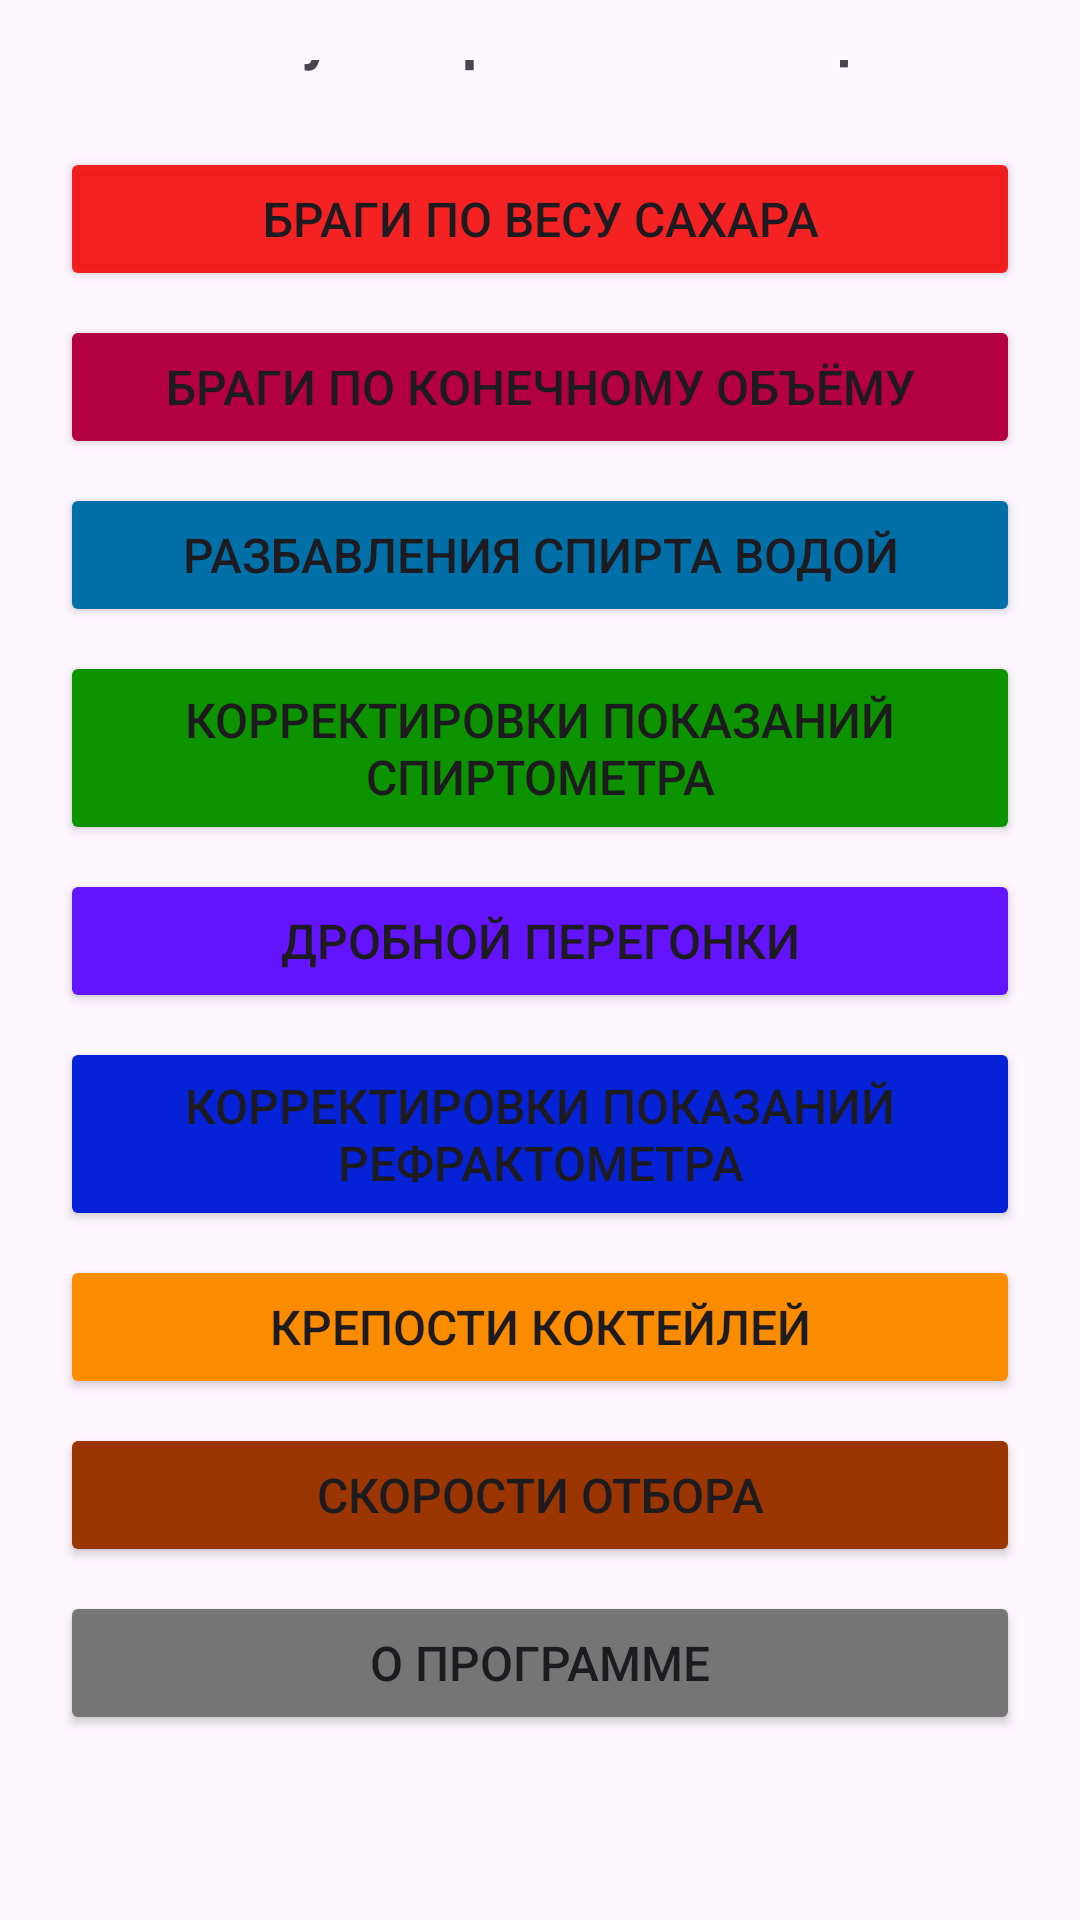

Here is an Android app screen rendered from its layout file. Give the layout XML and the strings, colors and styles it references.
<!-- AndroidManifest.xml: application theme Theme.MoonshinerCalculator -->
<!-- res/layout/activity_main.xml -->
<?xml version="1.0" encoding="utf-8"?>
<androidx.constraintlayout.widget.ConstraintLayout xmlns:android="http://schemas.android.com/apk/res/android"
    xmlns:app="http://schemas.android.com/apk/res-auto"
    xmlns:tools="http://schemas.android.com/tools"
    android:id="@+id/main"
    android:layout_width="match_parent"
    android:layout_height="match_parent"
    android:padding="20dp"
    android:orientation="vertical"
    tools:context=".MainActivity">

    
    <TextView
        android:id="@+id/titleText"
        android:layout_width="wrap_content"
        android:layout_height="wrap_content"
        android:layout_marginTop="24dp"
        android:layout_marginBottom="16dp"
        android:text="Калькуляторы самогонщика"
        android:textSize="20sp"
        android:textStyle="bold"
        app:layout_constraintBottom_toTopOf="@+id/btn_braga_height"
        app:layout_constraintEnd_toEndOf="parent"
        app:layout_constraintStart_toStartOf="parent"
        app:layout_constraintTop_toTopOf="parent"
        tools:ignore="HardcodedText" />

    
    <Button
        android:id="@+id/btn_braga_height"
        android:layout_width="0dp"
        android:layout_height="wrap_content"
        android:layout_marginTop="8dp"
        android:backgroundTint="#DDF40202"
        android:padding="12dp"
        android:text="Браги по весу сахара"
        android:textSize="16sp"
        app:layout_constraintBottom_toTopOf="@+id/btn_braga_volume"
        app:layout_constraintEnd_toEndOf="parent"
        app:layout_constraintStart_toStartOf="parent"
        app:layout_constraintTop_toBottomOf="@+id/titleText"
        tools:ignore="HardcodedText" />

    
    <Button
        android:id="@+id/btn_braga_volume"
        android:layout_width="0dp"
        android:layout_height="wrap_content"
        android:layout_marginTop="8dp"
        android:backgroundTint="#B40041"
        android:padding="12dp"
        android:text="Браги по конечному объёму"
        android:textSize="16sp"
        app:layout_constraintBottom_toTopOf="@+id/btn_dilution"
        app:layout_constraintEnd_toEndOf="parent"
        app:layout_constraintStart_toStartOf="parent"
        app:layout_constraintTop_toBottomOf="@+id/btn_braga_height"
        tools:ignore="HardcodedText" />

    
    <Button
        android:id="@+id/btn_dilution"
        android:layout_width="0dp"
        android:layout_height="wrap_content"
        android:layout_marginTop="8dp"
        android:backgroundTint="#0270A8"
        android:padding="12dp"
        android:text="Разбавления спирта водой"
        android:textSize="16sp"
        app:layout_constraintBottom_toTopOf="@+id/btn_corrector"
        app:layout_constraintEnd_toEndOf="parent"
        app:layout_constraintStart_toStartOf="parent"
        app:layout_constraintTop_toBottomOf="@+id/btn_braga_volume"
        tools:ignore="HardcodedText" />

    
    <Button
        android:id="@+id/btn_corrector"
        android:layout_width="0dp"
        android:layout_height="wrap_content"
        android:layout_marginTop="8dp"
        android:backgroundTint="#0D9200"
        android:padding="12dp"
        android:text="Корректировки показаний спиртометра"
        android:textSize="16sp"
        app:layout_constraintBottom_toTopOf="@+id/btn_fractional"
        app:layout_constraintEnd_toEndOf="parent"
        app:layout_constraintStart_toStartOf="parent"
        app:layout_constraintTop_toBottomOf="@+id/btn_dilution"
        tools:ignore="HardcodedText" />

    
    <Button
        android:id="@+id/btn_fractional"
        android:layout_width="0dp"
        android:layout_height="wrap_content"
        android:layout_marginTop="8dp"
        android:backgroundTint="#6314FD"
        android:padding="12dp"
        android:text="Дробной перегонки"
        android:textSize="16sp"
        app:layout_constraintBottom_toTopOf="@+id/btn_refractometr"
        app:layout_constraintEnd_toEndOf="parent"
        app:layout_constraintStart_toStartOf="parent"
        app:layout_constraintTop_toBottomOf="@+id/btn_corrector"
        tools:ignore="HardcodedText" />

    
    <Button
        android:id="@+id/btn_refractometr"
        android:layout_width="0dp"
        android:layout_height="wrap_content"
        android:layout_marginTop="8dp"
        android:backgroundTint="#0622D7"
        android:padding="12dp"
        android:text="Корректировки показаний рефрактометра"
        android:textSize="16sp"
        app:layout_constraintBottom_toTopOf="@+id/btn_kokteil"
        app:layout_constraintEnd_toEndOf="parent"
        app:layout_constraintStart_toStartOf="parent"
        app:layout_constraintTop_toBottomOf="@+id/btn_fractional"
        tools:ignore="HardcodedText" />

    
    <Button
        android:id="@+id/btn_kokteil"
        android:layout_width="0dp"
        android:layout_height="wrap_content"
        android:layout_marginTop="8dp"
        android:backgroundTint="#FB8C00"
        android:padding="12dp"
        android:text="Крепости коктейлей"
        android:textSize="16sp"
        app:layout_constraintBottom_toTopOf="@+id/btn_timer"
        app:layout_constraintEnd_toEndOf="parent"
        app:layout_constraintStart_toStartOf="parent"
        app:layout_constraintTop_toBottomOf="@+id/btn_refractometr"
        tools:ignore="HardcodedText" />

    
    <Button
        android:id="@+id/btn_timer"
        android:layout_width="0dp"
        android:layout_height="wrap_content"
        android:layout_marginTop="8dp"
        android:backgroundTint="#9B3603"
        android:padding="12dp"
        android:text="Скорости отбора"
        android:textSize="16sp"
        app:layout_constraintBottom_toTopOf="@+id/btn_info"
        app:layout_constraintEnd_toEndOf="parent"
        app:layout_constraintStart_toStartOf="parent"
        app:layout_constraintTop_toBottomOf="@+id/btn_kokteil"
        tools:ignore="HardcodedText" />

    
    <Button
        android:id="@+id/btn_info"
        android:layout_width="0dp"
        android:layout_height="wrap_content"
        android:layout_marginTop="8dp"
        android:layout_marginBottom="88dp"
        android:backgroundTint="#757575"
        android:padding="12dp"
        android:text="О программе"
        android:textSize="16sp"
        app:layout_constraintBottom_toBottomOf="parent"
        app:layout_constraintEnd_toEndOf="parent"
        app:layout_constraintStart_toStartOf="parent"
        app:layout_constraintTop_toBottomOf="@+id/btn_timer"
        tools:ignore="HardcodedText" />

</androidx.constraintlayout.widget.ConstraintLayout>
<!-- resources referenced by this layout -->
<resources>
  <style name="Theme.MoonshinerCalculator" parent="Base.Theme.MoonshinerCalculator" />
  <style name="Base.Theme.MoonshinerCalculator" parent="Theme.Material3.DayNight.NoActionBar">
          
          
      </style>
</resources>
